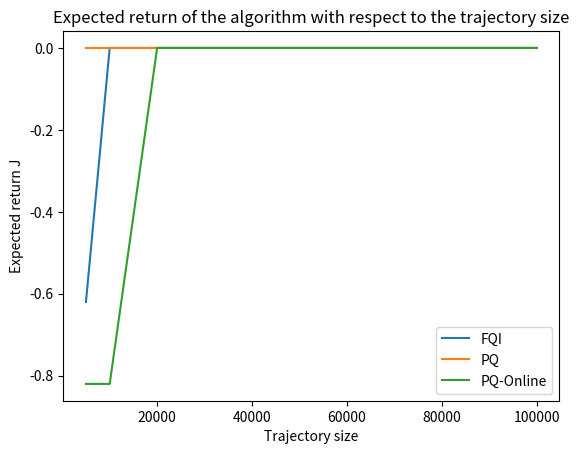

Reproduce this figure in Python. (Note: this script raises an exception after producing the figure.)
import matplotlib.pyplot as plt

def curve_plot(expected_FQI, expected_PQ, expected_online, trajectory_sizes):
    print("FQI")
    print(expected_FQI)
    print("PQ")
    print(expected_PQ)
    print("PQ-Online")
    print(expected_online)
    plt.plot(trajectory_sizes, expected_FQI, label="FQI")
    plt.plot(trajectory_sizes, expected_PQ, label="PQ")
    plt.plot(trajectory_sizes, expected_online,label="PQ-Online")
    plt.legend()
    plt.title("Expected return of the algorithm with respect to the trajectory size")
    plt.ylabel("Expected return J")
    plt.xlabel("Trajectory size")
    plt.savefig("figures/comparison.png")


curve_plot([-0.62, 0, 0, 0, 0],[0, 0, 0, 0, 0],[-0.82, -0.82, 0, 0, 0], [5000, 10000, 20000, 50000, 100000])